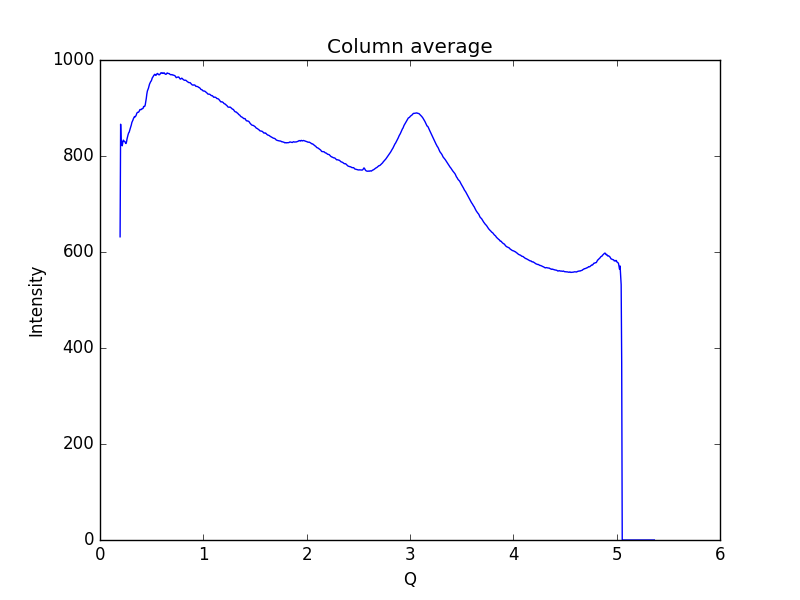

The data file committed next to this chart (first rows):
0.19448614755544588, 631.678
0.1997, 866.2
0.2048, 822.2
0.21, 830.4
0.2152, 821.3
0.2204, 828.4
0.2255, 833.1
0.2307, 831.5
0.2359, 830.7
0.2411, 829.9
0.2462, 827.2
0.2514, 825.9
0.2566, 829.3
0.2618, 835.8
0.2669, 840.5
0.2721, 844.7
0.2773, 848.2
0.2825, 849.7
0.2876, 853.8
0.2928, 857.5
0.298, 861.1
0.3032, 864.8
0.3083, 869.8
0.3135, 872.4
0.3187, 874.8
0.3239, 878.1
0.329, 880
0.3342, 882.3
0.3394, 881.4
0.3446, 882.8
0.3497, 884.8
0.3549, 888.3
0.3601, 890.4
0.3653, 891.1
0.3704, 891
0.3756, 892
0.3808, 893.9
0.386, 896.6
0.3911, 896.9
0.3963, 896.5
0.4015, 897.2
0.4067, 898.6
0.4118, 898.6
0.417, 899.4
0.4222, 903.2
0.4274, 903
0.4325, 903.3
0.4377, 906.4
0.4429, 912.7
0.4481, 920.2
0.4532, 929.2
0.4584, 935.3
0.4636, 938.3
0.4688, 941.2
0.4739, 945.3
0.4791, 949.6
0.4843, 952.4
0.4895, 954.6
0.4946, 956
0.4998, 958.4
0.505, 962.3
... 939 more rows
